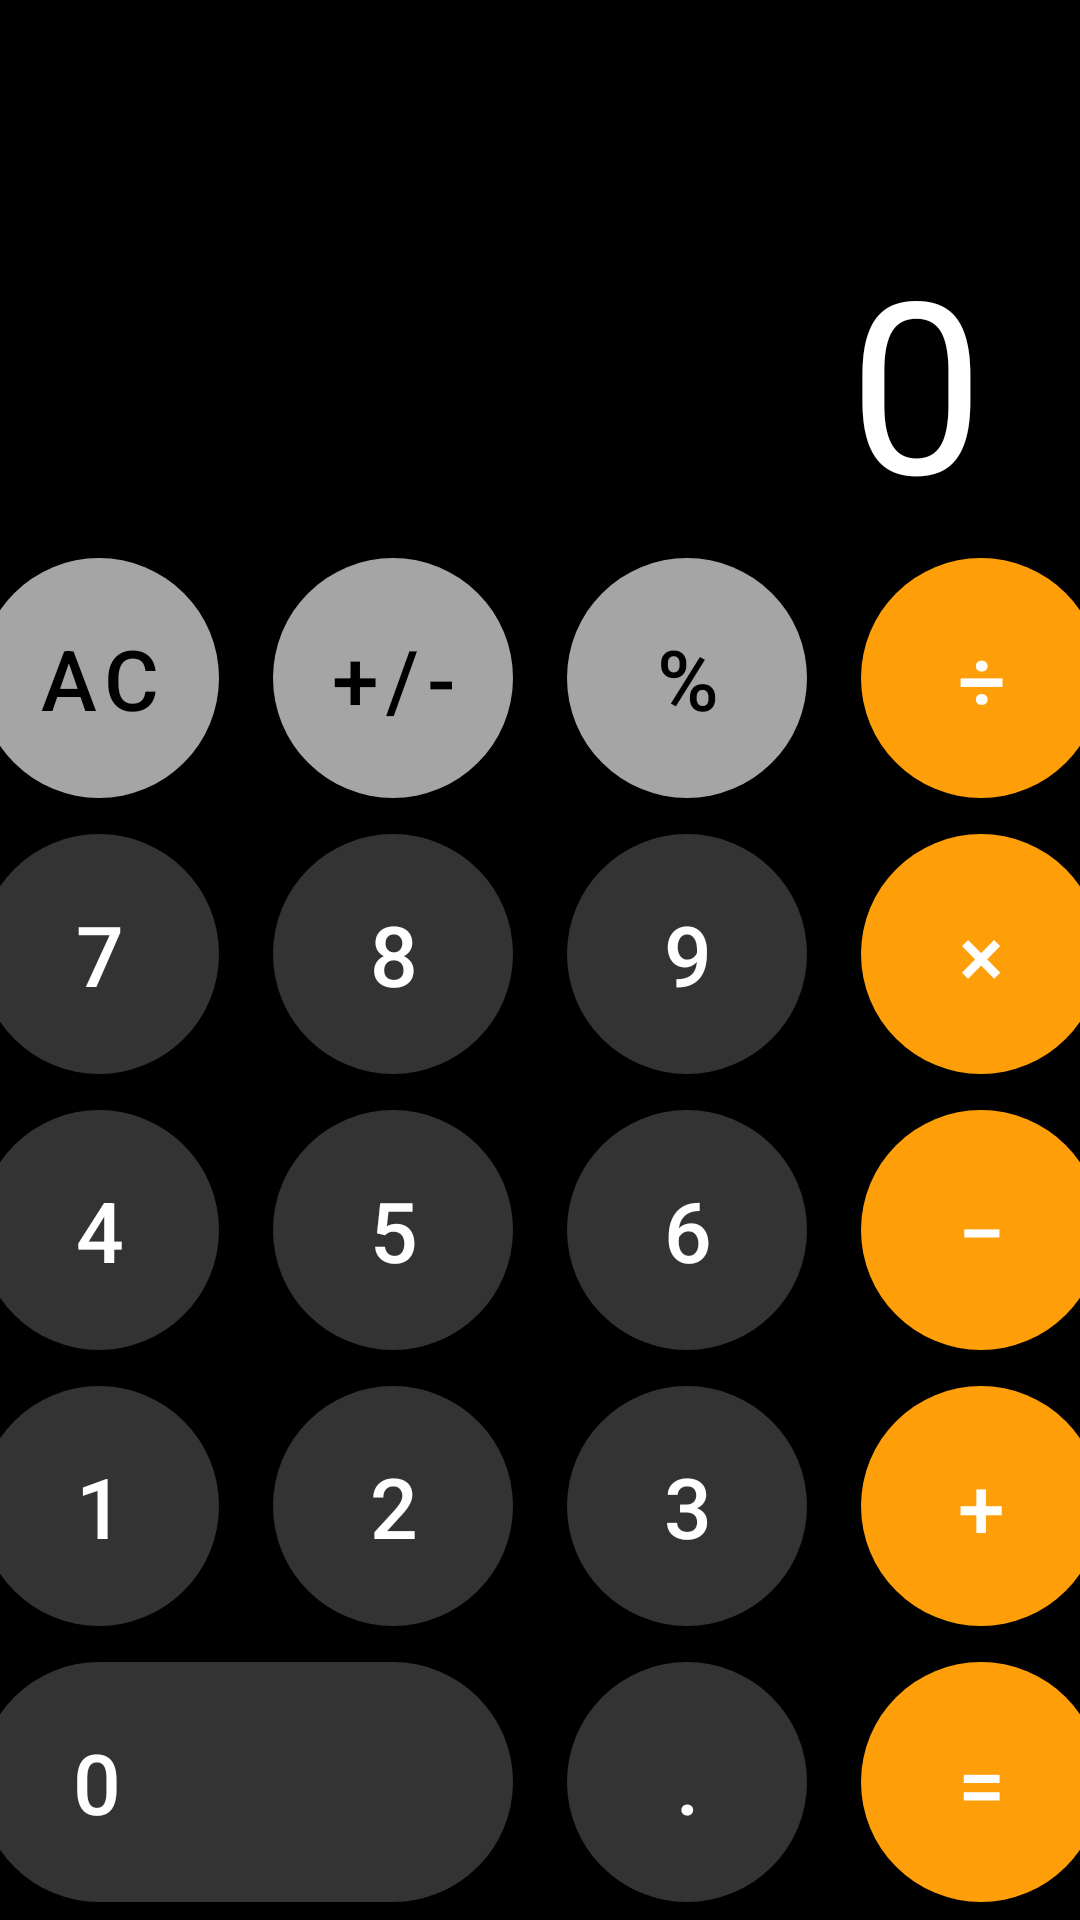

Produce the Android XML layout that renders to this screen, including the resource entries it uses.
<!-- AndroidManifest.xml: application theme Theme.Sabrina_hm7_2m -->
<!-- res/layout/activity_main.xml -->
<?xml version="1.0" encoding="utf-8"?>
<androidx.constraintlayout.widget.ConstraintLayout xmlns:android="http://schemas.android.com/apk/res/android"
    xmlns:app="http://schemas.android.com/apk/res-auto"
    xmlns:tools="http://schemas.android.com/tools"
    android:layout_width="match_parent"
    android:layout_height="match_parent"
    android:background="@color/black"
    tools:context=".MainActivity">

    <FrameLayout
        android:layout_width="match_parent"
        android:layout_height="0dp"
        app:layout_constraintBottom_toTopOf="@id/container"
        app:layout_constraintTop_toTopOf="parent">
        
        <TextView
            android:id="@+id/text_view"
            android:layout_marginEnd="32dp"
            android:layout_gravity="end|bottom"
            android:textSize="80sp"
            android:text="0"
            android:textColor="@color/white"
            android:layout_width="wrap_content"
            android:layout_height="wrap_content"
            />

        <Button
            android:id="@+id/btn_result"
            android:layout_width="match_parent"
            android:layout_height="wrap_content"
            android:text="Result"
            android:textSize="26sp"
            android:layout_margin="50dp"
            android:background="@drawable/custom_button"
            android:visibility="gone"/>

    </FrameLayout>

    <LinearLayout
        android:id="@+id/container"
        android:orientation="vertical"
        android:layout_width="match_parent"
        android:layout_height="wrap_content"
        app:layout_constraintBottom_toBottomOf="parent">

        <LinearLayout
            android:paddingVertical="6dp"
            android:layout_width="match_parent"
            android:layout_height="wrap_content"
            android:gravity="center"
            android:orientation="horizontal">

            <com.google.android.material.button.MaterialButton
                android:id="@+id/btn_clear"
                style="@style/Grey.Button"
                android:text="AC"
                android:onClick="onNumberClick"/>

            <com.google.android.material.button.MaterialButton
                android:id="@+id/btn_plus_to_minus"
                style="@style/Grey.Button"
                android:layout_marginHorizontal="18dp"
                android:text="+/-"
                android:onClick="onOperationClick"/>

            <com.google.android.material.button.MaterialButton
                android:id="@+id/btn_percent"
                style="@style/Grey.Button"
                android:layout_marginEnd="18dp"
                android:text="%"
                android:onClick="onOperationClick"/>

            <com.google.android.material.button.MaterialButton
                android:id="@+id/btn_divide"
                style="@style/Orange.Button"
                android:text="÷"
                android:onClick="onOperationClick"/>


        </LinearLayout>

        <LinearLayout
            android:paddingVertical="6dp"
            android:layout_width="match_parent"
            android:layout_height="wrap_content"
            android:gravity="center"
            android:orientation="horizontal">

            <com.google.android.material.button.MaterialButton
                android:id="@+id/btn_seven"
                style="@style/Dark.Grey.Button"
                android:text="7"
                android:onClick="onNumberClick"/>

            <com.google.android.material.button.MaterialButton
                android:id="@+id/btn_eight"
                style="@style/Dark.Grey.Button"
                android:layout_marginHorizontal="18dp"
                android:text="8"
                android:onClick="onNumberClick"/>

            <com.google.android.material.button.MaterialButton
                android:id="@+id/btn_nine"
                style="@style/Dark.Grey.Button"
                android:layout_marginEnd="18dp"
                android:text="9"
                android:onClick="onNumberClick"/>

            <com.google.android.material.button.MaterialButton
                android:id="@+id/btn_multiply"
                style="@style/Orange.Button"
                android:text="×"
                android:onClick="onOperationClick"/>


        </LinearLayout>

        <LinearLayout
            android:paddingVertical="6dp"
            android:layout_width="match_parent"
            android:layout_height="wrap_content"
            android:gravity="center"
            android:orientation="horizontal">

            <com.google.android.material.button.MaterialButton
                android:id="@+id/btn_four"
                style="@style/Dark.Grey.Button"
                android:text="4"
                android:onClick="onNumberClick"/>

            <com.google.android.material.button.MaterialButton
                android:id="@+id/btn_five"
                style="@style/Dark.Grey.Button"
                android:layout_marginHorizontal="18dp"
                android:text="5"
                android:onClick="onNumberClick"/>

            <com.google.android.material.button.MaterialButton
                android:id="@+id/btn_six"
                style="@style/Dark.Grey.Button"
                android:layout_marginEnd="18dp"
                android:text="6"
                android:onClick="onNumberClick"/>

            <com.google.android.material.button.MaterialButton
                android:id="@+id/btn_minus"
                style="@style/Orange.Button"
                android:text="−"
                android:onClick="onOperationClick"/>


        </LinearLayout>

        <LinearLayout
            android:paddingVertical="6dp"
            android:layout_width="match_parent"
            android:layout_height="wrap_content"
            android:gravity="center"
            android:orientation="horizontal">

            <com.google.android.material.button.MaterialButton
                android:id="@+id/btn_one"
                style="@style/Dark.Grey.Button"
                android:text="1"
                android:onClick="onNumberClick"/>

            <com.google.android.material.button.MaterialButton
                style="@style/Dark.Grey.Button"
                android:id="@+id/btn_two"
                android:layout_marginHorizontal="18dp"
                android:text="2"
                android:onClick="onNumberClick"/>

            <com.google.android.material.button.MaterialButton
                android:id="@+id/btn_three"
                style="@style/Dark.Grey.Button"
                android:layout_marginEnd="18dp"
                android:text="3"
                android:onClick="onNumberClick"/>

            <com.google.android.material.button.MaterialButton
                android:id="@+id/btn_plus"
                style="@style/Orange.Button"
                android:text="+"
                android:onClick="onOperationClick"/>


        </LinearLayout>

        <LinearLayout
            android:paddingVertical="6dp"
            android:layout_width="match_parent"
            android:layout_height="wrap_content"
            android:gravity="center"
            android:orientation="horizontal">

            <com.google.android.material.button.MaterialButton
                android:id="@+id/btn_zero"
                style="@style/Dark.Grey.Button"
                android:layout_width="178dp"
                android:paddingStart="30dp"
                android:textAlignment="textStart"
                android:text="0"
                android:onClick="onNumberClick"/>

            <com.google.android.material.button.MaterialButton
                android:id="@+id/btn_point"
                style="@style/Dark.Grey.Button"
                android:layout_marginHorizontal="18dp"
                android:text="."
                android:onClick="onOperationClick"/>


            <com.google.android.material.button.MaterialButton
                android:id="@+id/btn_equal"
                style="@style/Orange.Button"
                android:text="="
                android:onClick="onEqualsClick"/>


        </LinearLayout>

    </LinearLayout>


</androidx.constraintlayout.widget.ConstraintLayout>
<!-- resources referenced by this layout -->
<resources>
  <color name="black">#FF000000</color>
  <color name="white">#FFFFFFFF</color>
  <style name="Dark.Grey.Button" parent="Base.Button">
          <item name="backgroundTint">@color/dark_grey</item>
          <item name="android:textColor">@color/white</item>
      </style>
  <style name="Grey.Button" parent="Base.Button">
          <item name="backgroundTint">@color/grey</item>
          <item name="android:textColor">@color/black</item>
      </style>
  <style name="Orange.Button" parent="Base.Button">
          <item name="backgroundTint">@color/orange</item>
          <item name="android:textColor">@color/white</item>
      </style>
  <style name="Theme.Sabrina_hm7_2m" parent="Base.Theme.Sabrina_hm7_2m" />
  <style name="Base.Button" parent="Widget.MaterialComponents.Button">
          <item name="android:layout_width">80dp</item>
          <item name="android:layout_height">80dp</item>
          <item name="android:insetBottom">0dp</item>
          <item name="android:insetTop">0dp</item>
          <item name="android:textSize">28sp</item>
          <item name="cornerRadius">200dp</item>
  
      </style>
  <color name="dark_grey">#333333</color>
  <color name="grey">#A5A5A5</color>
  <color name="orange">#FE9E09</color>
  <style name="Base.Theme.Sabrina_hm7_2m" parent="Theme.MaterialComponents.DayNight.NoActionBar.Bridge">
          
          
          <item name="android:statusBarColor">@color/black</item>
      </style>
</resources>
